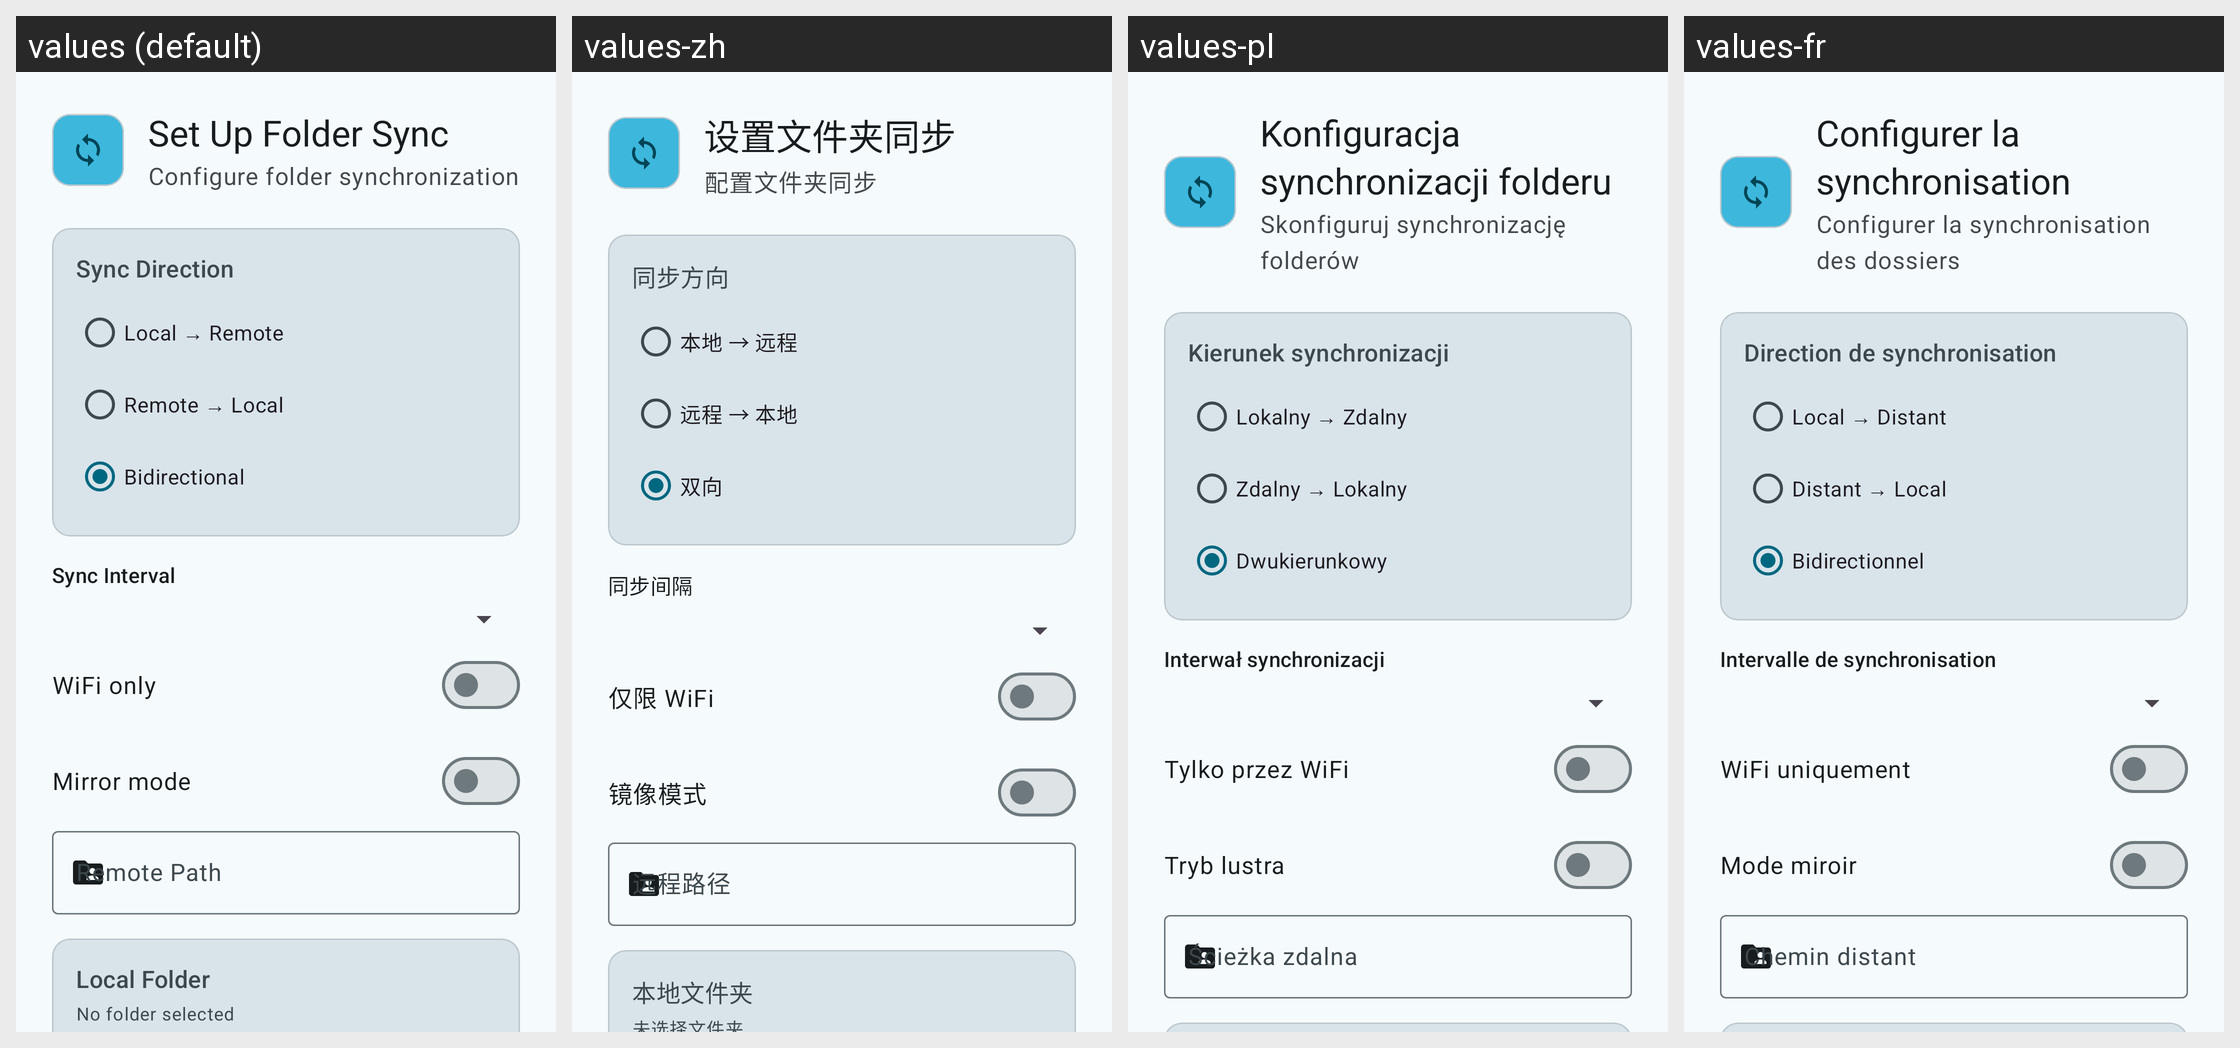

The Android screen above is rendered under several locales of the same app. Produce the string resources it draws, with the default and per-locale values.
Android screen res/layout/dialog_sync_setup.xml rendered under 4 locales, left to right: values (default), values-zh, values-pl, values-fr. Device: Nexus 5 (rendered at 1080×1920; each locale shown at half size, 540×960, under a caption strip naming it); theme Theme.SambaLite.
Other locales in the repository, not shown: values-de, values-es, values-nl.
Strings drawn on this screen, with the default value and each locale's value (text and hints the layout hard-codes, and strings that could not be matched under every locale, appear in the picture but are not listed):

sync_setup_subtitle
  values: Configure folder synchronization
  values-zh: 配置文件夹同步
  values-pl: Skonfiguruj synchronizację folderów
  values-fr: Configurer la synchronisation des dossiers

sync_direction
  values: Sync Direction
  values-zh: 同步方向
  values-pl: Kierunek synchronizacji
  values-fr: Direction de synchronisation

sync_direction_local_to_remote
  values: Local → Remote
  values-zh: 本地 → 远程
  values-pl: Lokalny → Zdalny
  values-fr: Local → Distant

sync_direction_remote_to_local
  values: Remote → Local
  values-zh: 远程 → 本地
  values-pl: Zdalny → Lokalny
  values-fr: Distant → Local

sync_direction_bidirectional
  values: Bidirectional
  values-zh: 双向
  values-pl: Dwukierunkowy
  values-fr: Bidirectionnel

sync_interval
  values: Sync Interval
  values-zh: 同步间隔
  values-pl: Interwał synchronizacji
  values-fr: Intervalle de synchronisation

sync_wifi_only
  values: WiFi only
  values-zh: 仅限 WiFi
  values-pl: Tylko przez WiFi
  values-fr: WiFi uniquement

sync_mirror_mode
  values: Mirror mode
  values-zh: 镜像模式
  values-pl: Tryb lustra
  values-fr: Mode miroir

sync_remote_path
  values: Remote Path
  values-zh: 远程路径
  values-pl: Ścieżka zdalna
  values-fr: Chemin distant
